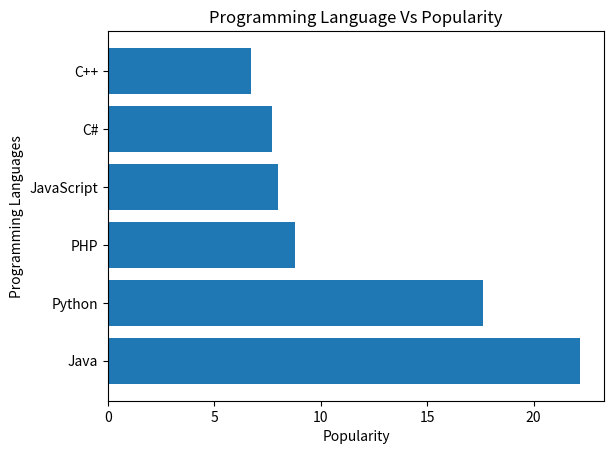

Source code (Python):
"""Write a Python programming to display a horizontal bar chart of the popularity of programming Languages. 
Sample data: 
Programming languages: Java, Python, PHP, JavaScript, C#, C++
Popularity: 22.2, 17.6, 8.8, 8, 7.7, 6.7
"""

import matplotlib.pyplot as plt
import numpy as np

Programming_languages=['Java','Python','PHP','JavaScript','C#','C++']
Popularity=[22.2,17.6,8.8,8,7.7,6.7]
ypos=np.arange(len(Programming_languages)) #generte the position

plt.barh(ypos,Popularity) #barh will display horizontal barchart

plt.yticks(ypos,Programming_languages) #place the ticks(labels) at given positions(ypos)

plt.xlabel('Popularity')

plt.ylabel('Programming Languages')

plt.title('Programming Language Vs Popularity')

plt.show()